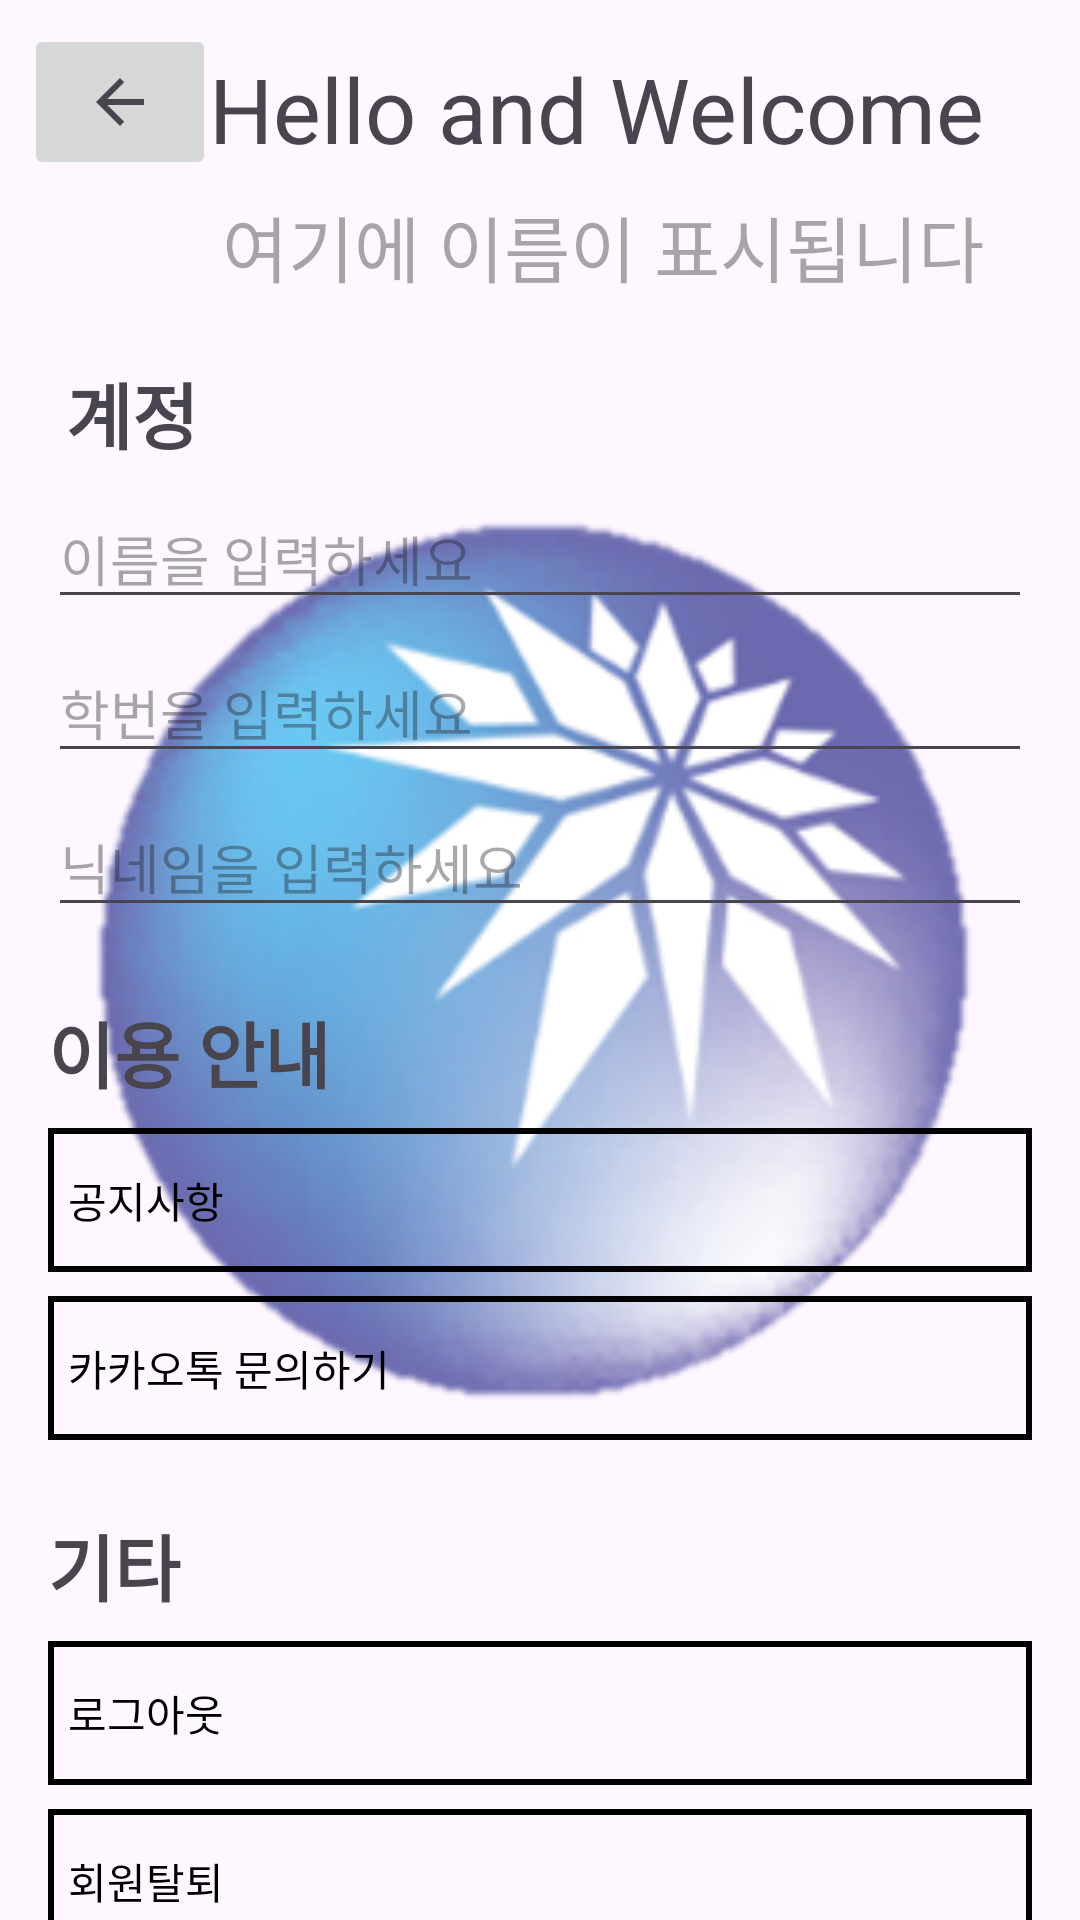

Write the Android layout XML for this screen, with the resource values it uses.
<!-- AndroidManifest.xml: application theme Theme.Start_Screen -->
<!-- res/layout/activity_mypage.xml -->
<androidx.constraintlayout.widget.ConstraintLayout xmlns:android="http://schemas.android.com/apk/res/android"
    xmlns:app="http://schemas.android.com/apk/res-auto"
    xmlns:tools="http://schemas.android.com/tools"
    android:layout_width="match_parent"
    android:layout_height="match_parent"
    android:background="@drawable/coding_logosize3"
    tools:context=".Mypage">

    <TextView
        android:id="@+id/et_info2"
        android:layout_width="wrap_content"
        android:layout_height="wrap_content"
        android:layout_marginStart="16dp"
        android:layout_marginTop="24dp"
        android:ems="10"
        android:inputType="text"
        android:text="이용 안내"
        android:textSize="24sp"
        android:textStyle="bold"
        app:layout_constraintStart_toStartOf="parent"
        app:layout_constraintTop_toBottomOf="@+id/et_nickname" />

    <TextView
        android:id="@+id/et_info3"
        android:layout_width="wrap_content"
        android:layout_height="wrap_content"
        android:layout_marginStart="16dp"
        android:layout_marginTop="24dp"
        android:ems="10"
        android:inputType="text"
        android:text="기타"
        android:textSize="24sp"
        android:textStyle="bold"
        app:layout_constraintStart_toStartOf="parent"
        app:layout_constraintTop_toBottomOf="@+id/button2" />

    <TextView
        android:id="@+id/textView"
        android:layout_width="0dp"
        android:layout_height="wrap_content"
        android:layout_marginTop="16dp"
        android:layout_marginEnd="32dp"
        android:text="Hello and Welcome"
        android:textSize="30sp"
        app:layout_constraintEnd_toEndOf="parent"
        app:layout_constraintTop_toTopOf="parent" />

    <TextView
        android:id="@+id/tv_regisname"
        android:layout_width="wrap_content"
        android:layout_height="wrap_content"
        android:layout_marginTop="8dp"
        android:layout_marginEnd="32dp"
        android:hint="여기에 이름이 표시됩니다"
        android:textSize="24sp"
        app:layout_constraintEnd_toEndOf="parent"
        app:layout_constraintTop_toBottomOf="@+id/textView" />

    <TextView
        android:id="@+id/et_info"
        android:layout_width="wrap_content"
        android:layout_height="wrap_content"
        android:layout_marginStart="16dp"
        android:layout_marginTop="120dp"
        android:ems="10"
        android:inputType="text"
        android:text=" 계정"
        android:textSize="24sp"
        android:textStyle="bold"
        app:layout_constraintStart_toStartOf="parent"
        app:layout_constraintTop_toTopOf="parent" />

    <EditText
        android:id="@+id/et_name"
        android:layout_width="match_parent"
        android:layout_height="wrap_content"
        android:layout_marginStart="16dp"
        android:layout_marginTop="8dp"
        android:layout_marginEnd="16dp"
        android:hint="이름을 입력하세요"
        app:layout_constraintEnd_toEndOf="parent"
        app:layout_constraintStart_toStartOf="parent"
        app:layout_constraintTop_toBottomOf="@+id/et_info" />

    <EditText
        android:id="@+id/et_student_id"
        android:layout_width="match_parent"
        android:layout_height="wrap_content"
        android:layout_marginStart="16dp"
        android:layout_marginTop="8dp"
        android:layout_marginEnd="16dp"
        android:hint="학번을 입력하세요"
        app:layout_constraintEnd_toEndOf="parent"
        app:layout_constraintHorizontal_bias="0.0"
        app:layout_constraintStart_toStartOf="parent"
        app:layout_constraintTop_toBottomOf="@+id/et_name" />

    <EditText
        android:id="@+id/et_nickname"
        android:layout_width="match_parent"
        android:layout_height="wrap_content"
        android:layout_marginStart="16dp"
        android:layout_marginTop="8dp"
        android:layout_marginEnd="16dp"
        android:hint="닉네임을 입력하세요"
        app:layout_constraintEnd_toEndOf="parent"
        app:layout_constraintHorizontal_bias="0.0"
        app:layout_constraintStart_toStartOf="parent"
        app:layout_constraintTop_toBottomOf="@+id/et_student_id" />

    <ImageButton
        android:id="@+id/btn_back"
        android:layout_width="64dp"
        android:layout_height="52dp"
        android:layout_marginStart="8dp"
        android:layout_marginTop="8dp"
        app:layout_constraintStart_toStartOf="parent"
        app:layout_constraintTop_toTopOf="parent"
        app:srcCompat="?attr/actionModeCloseDrawable" />

    <Button
        android:id="@+id/button"
        android:layout_width="match_parent"
        android:layout_height="wrap_content"
        android:layout_marginStart="16dp"
        android:layout_marginTop="8dp"
        android:layout_marginEnd="16dp"
        android:background="@drawable/button_shape"
        android:gravity="left|center"
        android:text="  공지사항"
        android:textColor="#000000"
        app:layout_constraintEnd_toEndOf="parent"
        app:layout_constraintStart_toStartOf="parent"
        app:layout_constraintTop_toBottomOf="@+id/et_info2" />

    <Button
        android:id="@+id/button2"
        android:layout_width="match_parent"
        android:layout_height="wrap_content"
        android:layout_marginStart="16dp"
        android:layout_marginTop="8dp"
        android:layout_marginEnd="16dp"
        android:background="@drawable/button_shape"
        android:gravity="left|center"
        android:text="  카카오톡 문의하기"
        android:textColor="#000000"
        app:layout_constraintEnd_toEndOf="parent"
        app:layout_constraintStart_toStartOf="parent"
        app:layout_constraintTop_toBottomOf="@+id/button" />

    <Button
        android:id="@+id/button3"
        android:layout_width="match_parent"
        android:layout_height="wrap_content"
        android:layout_marginStart="16dp"
        android:layout_marginTop="8dp"
        android:layout_marginEnd="16dp"
        android:background="@drawable/button_shape"
        android:gravity="left|center"
        android:text="  로그아웃"
        android:textColor="#000000"
        app:layout_constraintEnd_toEndOf="parent"
        app:layout_constraintStart_toStartOf="parent"
        app:layout_constraintTop_toBottomOf="@+id/et_info3" />

    <Button
        android:id="@+id/button4"
        android:layout_width="match_parent"
        android:layout_height="wrap_content"
        android:layout_marginStart="16dp"
        android:layout_marginTop="8dp"
        android:layout_marginEnd="16dp"
        android:background="@drawable/button_shape"
        android:gravity="left|center"
        android:text="  회원탈퇴"
        android:textColor="#000000"
        app:layout_constraintEnd_toEndOf="parent"
        app:layout_constraintStart_toStartOf="parent"
        app:layout_constraintTop_toBottomOf="@+id/button3" />


</androidx.constraintlayout.widget.ConstraintLayout>
<!-- resources referenced by this layout -->
<resources>
  <!-- drawable button_shape (drawable) -->
  <?xml version="1.0" encoding="utf-8"?>
  <shape xmlns:android="http://schemas.android.com/apk/res/android">
  
      <solid android:color="#00ff0000" /> 
  
      <stroke
          android:width="2dp"
          android:color="#000000" /> 
  
      <corners
          android:radius="0dp" /> 
  
  </shape>
  <!-- drawable coding_logosize3 (drawable) -->
  <?xml version="1.0" encoding="utf-8"?>
  <layer-list xmlns:android="http://schemas.android.com/apk/res/android">
  
      <item
          android:drawable="@drawable/img"
          android:width="300dp"
          android:height="300dp"
          android:gravity="center"
          />
  </layer-list>
  <style name="Theme.Start_Screen" parent="Base.Theme.Start_Screen" />
  <!-- drawable img: png bitmap (drawable, 73801 bytes) -->
  <style name="Base.Theme.Start_Screen" parent="Theme.Material3.DayNight.NoActionBar">
          
          
      </style>
</resources>
